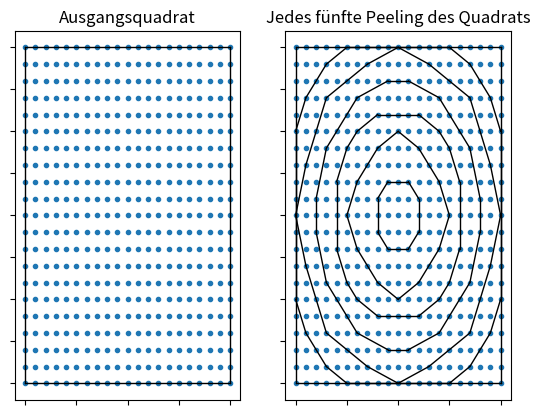

Here is the Python script that generated this plot:
from scipy.spatial import ConvexHull
import matplotlib.pyplot as plt
import numpy as np
 

points = np.mgrid[-10:10.1:1, -10:10.1:1].reshape(2,-1).T
#points = np.random.rand(25, 2)
 
Plot = True
 
def min_convex(points):
    f, (ax1, ax2) = plt.subplots(1, 2)
    ax1.set_xticklabels([]) 
    ax1.set_yticklabels([])
    ax2.set_xticklabels([]) 
    ax2.set_yticklabels([])

    ax1.set_title("Ausgangsquadrat")
    ax2.set_title("Jedes fünfte Peeling des Quadrats")

    ax1.plot(points[:,0], points[:,1], 'o',ms=3)
    ax2.plot(points[:,0], points[:,1], 'o',ms=3)

    onion_layers = []    
    onion_points = [points]
    while len(points) > 2:
        layer = ConvexHull(points)
        onion_layers.append(layer)
        points = np.delete(points, layer.vertices, axis=0)
        onion_points.append(points)
    #print(onion_points)
    count = -1
    if Plot == True:
        for layer in onion_layers:
            count = count+1
            for simplex in layer.simplices:
                if(count%5 == 0):
                    if(count == 0):
                        ax1.plot(onion_points[count][simplex, 0], onion_points[count][simplex, 1], 'k-',linewidth=1.0)                     
                    ax2.plot(onion_points[count][simplex, 0], onion_points[count][simplex, 1], 'k-',linewidth=1.0)  
    plt.show()

min_convex(points)